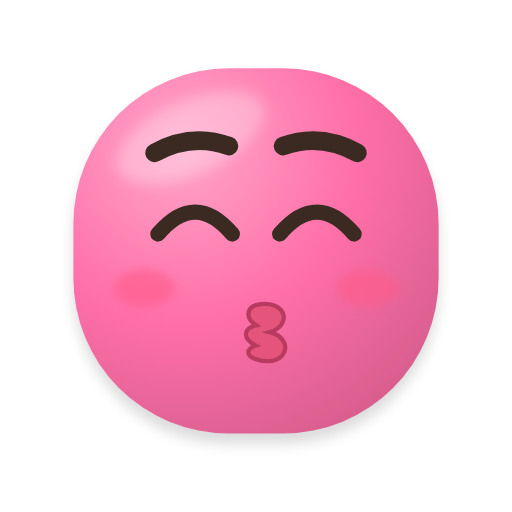
t = 0.00 s
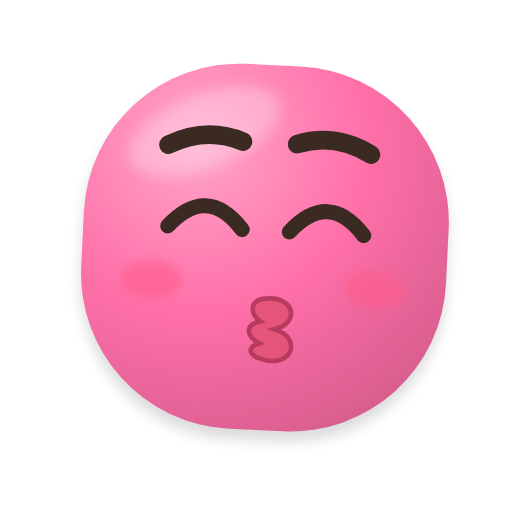
t = 0.32 s
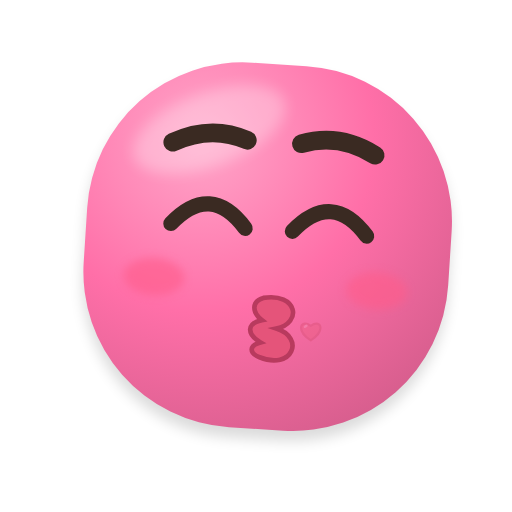
t = 0.67 s
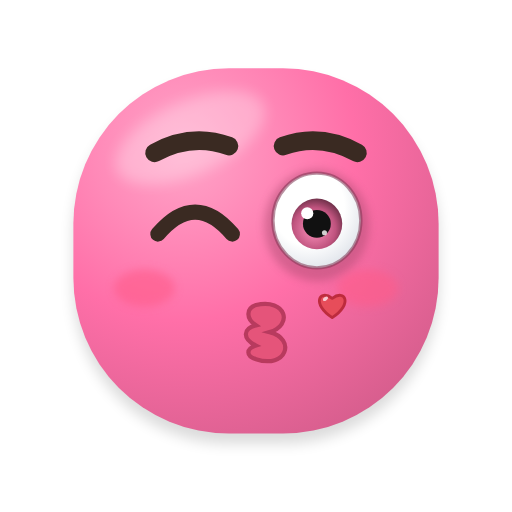
t = 1.01 s
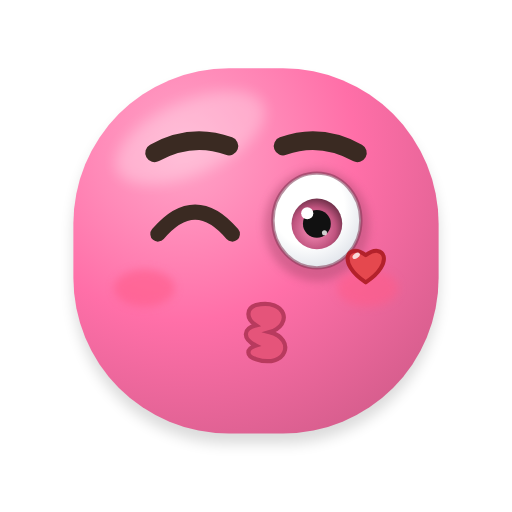
t = 1.32 s
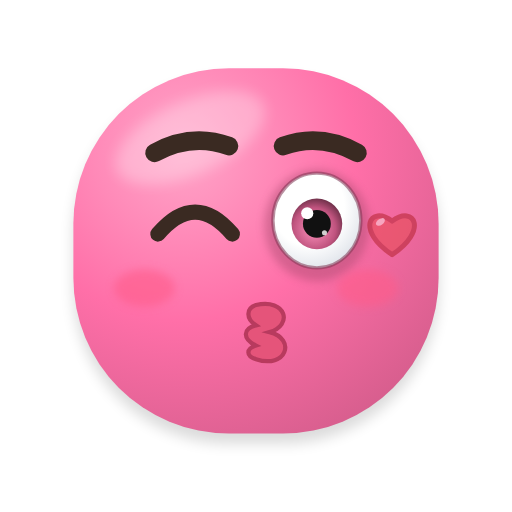
t = 1.67 s

The animated SVG that drew these frames (rendered in a browser with its animation timeline set to each time). Animation: 9 SMIL elements (animate=3,animateTransform=6); one cycle of 2.00 s, repeats indefinitely.

<svg xmlns="http://www.w3.org/2000/svg" viewBox="-23.4 -20.4 302.8 302.8" width="256" height="256" role="img" aria-label="Beijo">
<title>Beijo</title>
<defs>
<radialGradient id="g-corpo" gradientUnits="userSpaceOnUse" cx="84.8" cy="67.52" r="226.8">
<stop offset="0" stop-color="#FFA6C9"/><stop offset="0.45" stop-color="#FF6FA8"/><stop offset="1" stop-color="#C75783"/></radialGradient>

<radialGradient id="g-olho" cx="0.4" cy="0.35" r="0.75"><stop offset="0.55" stop-color="#FFFFFF"/><stop offset="1" stop-color="#D9DEE6"/></radialGradient>
<radialGradient id="g-iris" cx="0.45" cy="0.6" r="0.6"><stop offset="0" stop-color="#FF93BE"/><stop offset="0.7" stop-color="#BF537E"/><stop offset="1" stop-color="#73324C"/></radialGradient>
<linearGradient id="g-lingua" x1="0" y1="0" x2="0" y2="1"><stop offset="0" stop-color="#FF8FAB"/><stop offset="1" stop-color="#E5547A"/></linearGradient>
<linearGradient id="g-gota" x1="0" y1="0" x2="1" y2="1"><stop offset="0" stop-color="#E8F7FF"/><stop offset="1" stop-color="#7CC8F2"/></linearGradient>
<linearGradient id="g-estrela" x1="0" y1="0" x2="0" y2="1"><stop offset="0" stop-color="#FFF176"/><stop offset="1" stop-color="#FFB300"/></linearGradient>
<radialGradient id="g-esfera" cx="0.36" cy="0.3" r="0.78"><stop offset="0.5" stop-color="#000000" stop-opacity="0"/><stop offset="1" stop-color="#000000" stop-opacity="0.38"/></radialGradient>
<filter id="f-adesivo" x="-20%" y="-20%" width="140%" height="140%"><feMorphology in="SourceAlpha" operator="dilate" radius="3.5" result="d"/><feFlood flood-color="#FFFFFF" flood-opacity="0.92"/><feComposite in2="d" operator="in" result="borda"/><feMerge><feMergeNode in="borda"/><feMergeNode in="SourceGraphic"/></feMerge></filter>
<filter id="f-suave" x="-50%" y="-50%" width="200%" height="200%"><feGaussianBlur stdDeviation="4"/></filter>
<filter id="f-sombra" x="-30%" y="-30%" width="160%" height="160%"><feGaussianBlur stdDeviation="2.5"/></filter>
</defs>
<g><animateTransform attributeName="transform" type="translate" dur="2s" repeatCount="indefinite" values="0 0;0 0;0 0;0 -0.26;0 -0.69;0 -1.11;0 -1.5;0 -1.86;0 -2.18;0 -2.46;0 -2.68;0 -2.85;0 -2.95;0 -3;0 -2.98;0 -2.9;0 -2.75;0 -2.55;0 -2.3;0 -1.99;0 -1.65;0 -1.27;0 -0.86;0 -0.43;0 0;0 0;0 0;0 0;0 0;0 0;0 0;0 0;0 0;0 0;0 0;0 0;0 0;0 0;0 0;0 0;0 0;0 0;0 0;0 0;0 0;0 0;0 0;0 0;0 0"/><g><animateTransform attributeName="transform" type="rotate" dur="2s" repeatCount="indefinite" values="0 128 236;0 128 236;0 128 236;0.35 128 236;0.92 128 236;1.48 128 236;2 128 236;2.48 128 236;2.91 128 236;3.28 128 236;3.57 128 236;3.8 128 236;3.94 128 236;4 128 236;3.97 128 236;3.86 128 236;3.67 128 236;3.4 128 236;3.06 128 236;2.66 128 236;2.2 128 236;1.69 128 236;1.15 128 236;0.58 128 236;0 128 236;0 128 236;0 128 236;0 128 236;0 128 236;0 128 236;0 128 236;0 128 236;0 128 236;0 128 236;0 128 236;0 128 236;0 128 236;0 128 236;0 128 236;0 128 236;0 128 236;0 128 236;0 128 236;0 128 236;0 128 236;0 128 236;0 128 236;0 128 236;0 128 236"/><path d="M112 20 H144 A92 92 0 0 1 236 112 V144 A92 92 0 0 1 144 236 H112 A92 92 0 0 1 20 144 V112 A92 92 0 0 1 112 20 Z" fill="#000000" opacity="0.14" filter="url(#f-suave)" transform="translate(0 6)"/><path d="M112 20 H144 A92 92 0 0 1 236 112 V144 A92 92 0 0 1 144 236 H112 A92 92 0 0 1 20 144 V112 A92 92 0 0 1 112 20 Z" fill="url(#g-corpo)"/><clipPath id="clip-forma-2"><path d="M112 20 H144 A92 92 0 0 1 236 112 V144 A92 92 0 0 1 144 236 H112 A92 92 0 0 1 20 144 V112 A92 92 0 0 1 112 20 Z"/></clipPath><g clip-path="url(#clip-forma-2)"><ellipse cx="89.12" cy="61.04" rx="47.52" ry="21.6" fill="#FFFFFF" opacity="0.28" filter="url(#f-suave)" transform="rotate(-24 89.12 61.04)"/></g>
<path d="M68 70 Q90 58 112 66" fill="none" stroke="#3A2A22" stroke-width="11" stroke-linecap="round"/><path d="M144 66 Q166 58 188 70" fill="none" stroke="#3A2A22" stroke-width="11" stroke-linecap="round"/>
<path d="M70 118 Q92 92 114 118" fill="none" stroke="#3A2A22" stroke-width="9" stroke-linecap="round"/><g><animate attributeName="opacity" dur="2s" repeatCount="indefinite" values="0;0;0;0;0;0;0;0;0;0;0;0;0;0;0;0;0;0;0;0;0;0;0;0;1;1;1;1;1;1;1;1;1;1;1;1;1;1;1;1;1;1;1;1;1;1;1;1;1"/><g transform="translate(164 116)"><g><animateTransform attributeName="transform" type="scale" dur="2s" repeatCount="indefinite" values="1 0.05;1 0.05;1 0.05;1 0.05;1 0.05;1 0.05;1 0.05;1 0.05;1 0.05;1 0.05;1 0.05;1 0.05;1 0.05;1 0.05;1 0.05;1 0.05;1 0.05;1 0.05;1 0.05;1 0.05;1 0.05;1 0.05;1 0.05;1 0.05;1 1;1 1;1 1;1 1;1 1;1 1;1 1;1 1;1 1;1 1;1 1;1 1;1 1;1 1;1 1;1 1;1 1;1 1;1 1;1 1;1 1;1 1;1 1;1 1;1 1"/><g transform="translate(-164 -116)"><g>
<ellipse cx="164" cy="113" rx="31" ry="33" fill="#A6486D" opacity="0.45" filter="url(#f-sombra)"/>
<clipPath id="clip-olho-1"><ellipse cx="164" cy="110" rx="26" ry="28"/></clipPath>
<ellipse cx="164" cy="110" rx="26" ry="28" fill="url(#g-olho)"/>
<g clip-path="url(#clip-olho-1)"><circle cx="164" cy="112" r="15" fill="url(#g-iris)"/><circle cx="164" cy="112" r="8.25" fill="#111111"/><circle cx="158.3" cy="105.7" r="3.6" fill="#FFFFFF"/><circle cx="168.5" cy="117.25" r="1.5" fill="#FFFFFF" opacity="0.8"/><g transform="rotate(0 164 76)"><rect x="108" y="-20" width="112" height="96" fill="url(#g-corpo)"/><line x1="108" y1="76" x2="220" y2="76" stroke="#803854" stroke-width="4"/></g></g>
<ellipse cx="164" cy="110" rx="26" ry="28" fill="none" stroke="#803854" stroke-width="2" opacity="0.55"/>
</g></g></g></g></g><g><animate attributeName="opacity" dur="2s" repeatCount="indefinite" values="1;1;1;1;1;1;1;1;1;1;1;1;1;1;1;1;1;1;1;1;1;1;1;1;0;0;0;0;0;0;0;0;0;0;0;0;0;0;0;0;0;0;0;0;0;0;0;0;0"/><path d="M142 118 Q164 92 186 118" fill="none" stroke="#3A2A22" stroke-width="9" stroke-linecap="round"/></g>
<ellipse cx="62" cy="150" rx="18" ry="11" fill="#FF5C8A" opacity="0.6" filter="url(#f-sombra)"/><ellipse cx="194" cy="150" rx="18" ry="11" fill="#FF5C8A" opacity="0.6" filter="url(#f-sombra)"/>
<g transform="translate(134 176)"><g><animateTransform attributeName="transform" type="scale" dur="2s" repeatCount="indefinite" values="1 1;1 1;1 1;1 1;1 1;1.01 1.01;1.04 1.04;1.07 1.07;1.1 1.1;1.12 1.12;1.14 1.14;1.15 1.15;1.15 1.15;1.15 1.15;1.14 1.14;1.12 1.12;1.1 1.1;1.07 1.07;1.04 1.04;1.01 1.01;1 1;1 1;1 1;1 1;1 1;1 1;1 1;1 1;1 1;1 1;1 1;1 1;1 1;1 1;1 1;1 1;1 1;1 1;1 1;1 1;1 1;1 1;1 1;1 1;1 1;1 1;1 1;1 1;1 1"/><g transform="translate(-134 -176)"><path d="M128 160 C146 156 150 172 136 176 C152 180 146 198 128 192 C122 190 122 186 128 184 C120 180 120 174 128 172 C122 168 122 162 128 160 Z" fill="#E5547A" stroke="#B83A5E" stroke-width="2.5"/></g></g></g></g></g><g><animate attributeName="opacity" dur="2s" repeatCount="indefinite" values="0;0;0;0;0;0;0;0;0;0;0;0;0;0;0;0.06;0.16;0.26;0.35;0.45;0.53;0.62;0.69;0.76;0.82;0.88;0.92;0.95;0.98;0.99;1;0.99;0.98;0.95;0.92;0.88;0.82;0.76;0.69;0.62;0.53;0.45;0.35;0.26;0.16;0.06;0;0;0"/><g><animateTransform attributeName="transform" type="translate" dur="2s" repeatCount="indefinite" values="0 0;0 0;0 0;0 0;0 0;0 0;0 0;0 0;0 0;0 0;0 0;0 0;0 0;0 0;0 0;0.05 -0.06;0.38 -0.46;1 -1.2;1.9 -2.28;3.08 -3.7;4.52 -5.43;6.2 -7.44;8.11 -9.73;10.22 -12.26;12.5 -15;14.93 -17.92;17.48 -20.98;20.12 -24.15;22.82 -27.39;25.55 -30.65;28.26 -33.92;30.94 -37.13;33.55 -40.26;36.06 -43.27;38.43 -46.12;40.65 -48.78;42.68 -51.21;44.5 -53.4;46.08 -55.3;47.42 -56.91;48.49 -58.19;49.28 -59.14;49.79 -59.74;49.99 -59.99;50 -60;50 -60;50 -60;50 -60;50 -60"/><g transform="translate(160 176)"><g><animateTransform attributeName="transform" type="scale" dur="2s" repeatCount="indefinite" values="0.5 0.5;0.5 0.5;0.5 0.5;0.5 0.5;0.5 0.5;0.5 0.5;0.5 0.5;0.5 0.5;0.5 0.5;0.5 0.5;0.5 0.5;0.5 0.5;0.5 0.5;0.5 0.5;0.5 0.5;0.5 0.5;0.51 0.51;0.51 0.51;0.53 0.53;0.54 0.54;0.56 0.56;0.59 0.59;0.61 0.61;0.64 0.64;0.67 0.67;0.71 0.71;0.74 0.74;0.78 0.78;0.82 0.82;0.86 0.86;0.9 0.9;0.93 0.93;0.97 0.97;1 1;1.04 1.04;1.07 1.07;1.1 1.1;1.12 1.12;1.15 1.15;1.16 1.16;1.18 1.18;1.19 1.19;1.2 1.2;1.2 1.2;1.2 1.2;1.2 1.2;1.2 1.2;1.2 1.2;1.2 1.2"/><g transform="translate(-160 -176)"><path d="M160 186.5 C141.8 174.6 148.8 161.3 160 169.7 C171.2 161.3 178.2 174.6 160 186.5 Z" fill="#E5484D" stroke="#B3202A" stroke-width="2.5" stroke-linejoin="round"/><ellipse cx="154.12" cy="170.12" rx="2.52" ry="1.54" fill="#FFFFFF" opacity="0.8" transform="rotate(-35 154.12 170.12)"/></g></g></g></g></g>
</svg>
